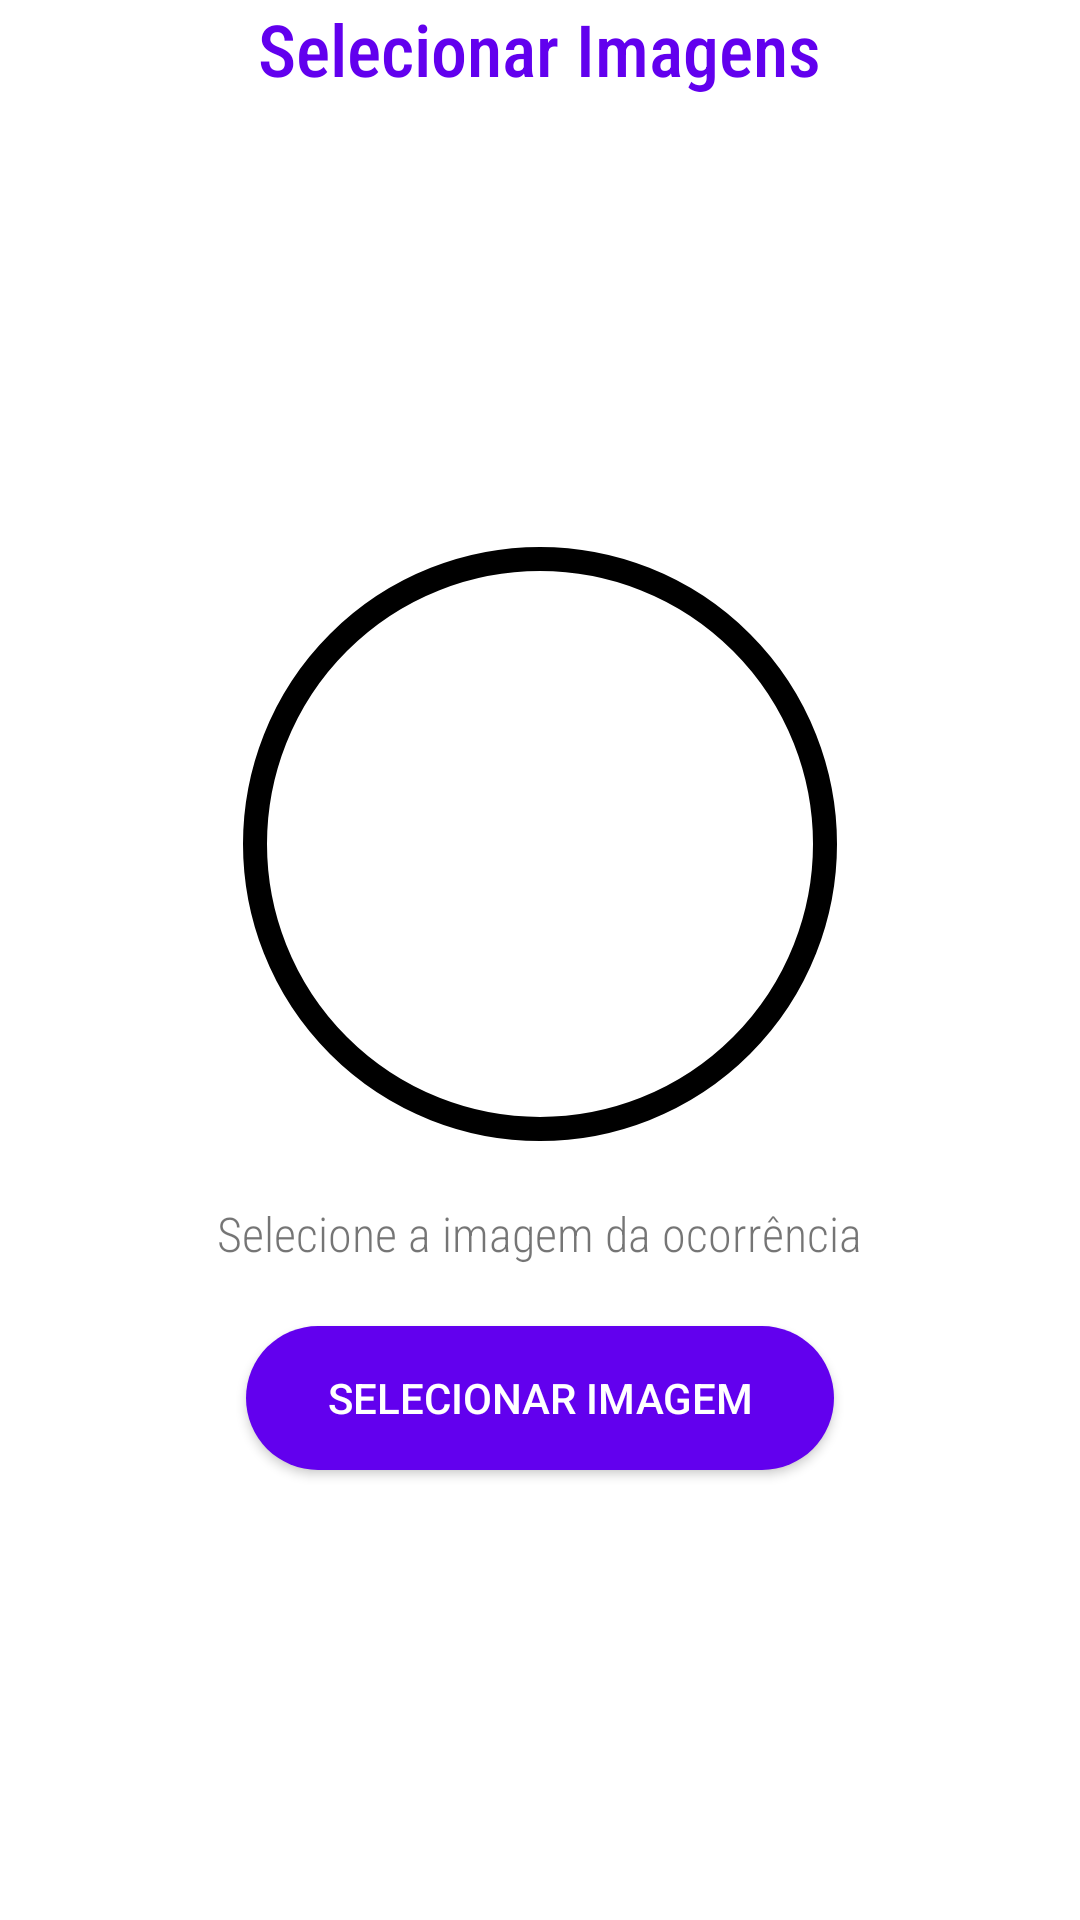

Layout XML and referenced resources for this Android screen:
<!-- AndroidManifest.xml: fallback theme Theme.MaterialComponents.DayNight.NoActionBar -->
<!-- res/layout/form_create_pin_step_1.xml -->
<?xml version="1.0" encoding="utf-8"?>
<androidx.constraintlayout.widget.ConstraintLayout xmlns:android="http://schemas.android.com/apk/res/android"
    android:layout_width="match_parent"
    android:layout_height="match_parent">

    <LinearLayout
        android:id="@+id/scroll_view_layout"
        android:layout_width="match_parent"
        android:layout_height="match_parent"
        android:layout_gravity="center_horizontal"
        android:orientation="vertical">

        <TextView
            android:id="@+id/form_title"
            android:layout_width="wrap_content"
            android:layout_height="wrap_content"
            android:maxWidth="256dp"
            android:layout_gravity="center"
            android:text="@string/add_pin_img_upload_title"
            android:textSize="24sp"
            android:textColor="@color/colorPrimary"
            android:textAlignment="center"
            android:fontFamily="sans-serif-condensed-medium"/>

        <LinearLayout
            android:layout_width="match_parent"
            android:layout_height="match_parent"
            android:gravity="center_vertical"
            android:orientation="vertical">

            <ImageView
                android:id="@+id/upload_image"
                android:layout_width="198dp"
                android:layout_height="198dp"
                android:layout_gravity="center"
                android:src="@drawable/ic_add_photo"
                android:padding="48dp"
                android:background="@drawable/frame_image_view"
                android:cropToPadding="true"
                />

            <TextView
                android:id="@+id/form_upload_tooltip"
                android:layout_width="wrap_content"
                android:layout_height="wrap_content"
                android:maxWidth="256dp"
                android:layout_gravity="center"
                android:text="@string/add_pin_img_upload_tooltip"
                android:textSize="16sp"
                android:textAlignment="center"
                android:fontFamily="sans-serif-condensed-light"
                android:layout_marginVertical="20dp"/>

            <Button
                android:id="@+id/upload_image_button"
                android:layout_width="196dp"
                android:layout_height="wrap_content"
                android:layout_gravity="center"
                android:background="@drawable/button_rounded_enabled"
                android:text="@string/add_pin_img_upload_button_label"
                android:textColor="@color/white"/>
        </LinearLayout>
    </LinearLayout>

</androidx.constraintlayout.widget.ConstraintLayout>
<!-- resources referenced by this layout -->
<resources>
  <color name="colorPrimary">#6200EE</color>
  <color name="white">#FFFFFFFF</color>
  <!-- drawable button_rounded_enabled (drawable) -->
  <?xml version="1.0" encoding="utf-8"?>
  <shape xmlns:android="http://schemas.android.com/apk/res/android"
      android:shape="rectangle">
      <solid android:color="@color/colorPrimary" />
      <corners android:radius="999dp"/>
  </shape>
  <!-- drawable frame_image_view (drawable) -->
  <shape xmlns:android="http://schemas.android.com/apk/res/android">
      <stroke
          android:width="8dp"
          android:color="@color/gray" />
      <padding
          android:bottom="2dp"
          android:left="2dp"
          android:right="2dp"
          android:top="2dp" />
      <solid android:color="@color/gray" />
      <corners android:radius="999dp" /> 
  </shape>
  <string name="add_pin_img_upload_button_label">Selecionar Imagem</string>
  <string name="add_pin_img_upload_title">Selecionar Imagens</string>
  <string name="add_pin_img_upload_tooltip">Selecione a imagem da ocorrência</string>
</resources>
